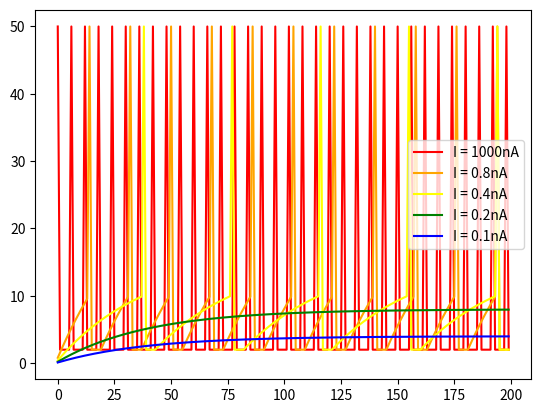

This figure's Python source:
from __future__ import print_function
"""
Created on Wed Apr 22 16:02:53 2015

Basic integrate-and-fire neuron 
[redacted]

[redacted]
"""

import numpy as np
import matplotlib.pyplot as plt


# capacitance and leak resistance
C = 1 # nF
R = 40 # M ohms

# I & F implementation dV/dt = - V/RC + I/C
# Using h = 1 ms step size, Euler method

tstop = 200
abs_ref = 5 # absolute refractory period 
V_th = 10 # spike threshold

def simulation(I, label='', color='r'): # Input current, nA
    V = 0
    ref = 0 # absolute refractory period counter
    V_trace = []  # voltage trace for plotting

    for t in range(tstop):

       if not ref:
           V = V - (V/(R*C)) + (I/C)
       else:
           ref -= 1
           V = 0.2 * V_th # reset voltage

       if V > V_th:
           V = 50 # emit spike
           ref = abs_ref # set refractory counter

       V_trace += [V]

    plt.plot(V_trace, label=label, color=color)

simulation(1000, label='I = 1000nA', color='r')
simulation(0.8, label='I = 0.8nA', color='orange')
simulation(0.4, label='I = 0.4nA', color='yellow')
simulation(0.2, label='I = 0.2nA', color='g')
simulation(0.1, label='I = 0.1nA', color='b')
plt.legend()
plt.show()

# Question16: Since the V0 = 0,
# the threshold current I_th = V_th / R = 0.25 nA = 250 pA
# Quesion17: If I -> +inf,
# The firing period is 1 / 6ms = 166.7 hz
